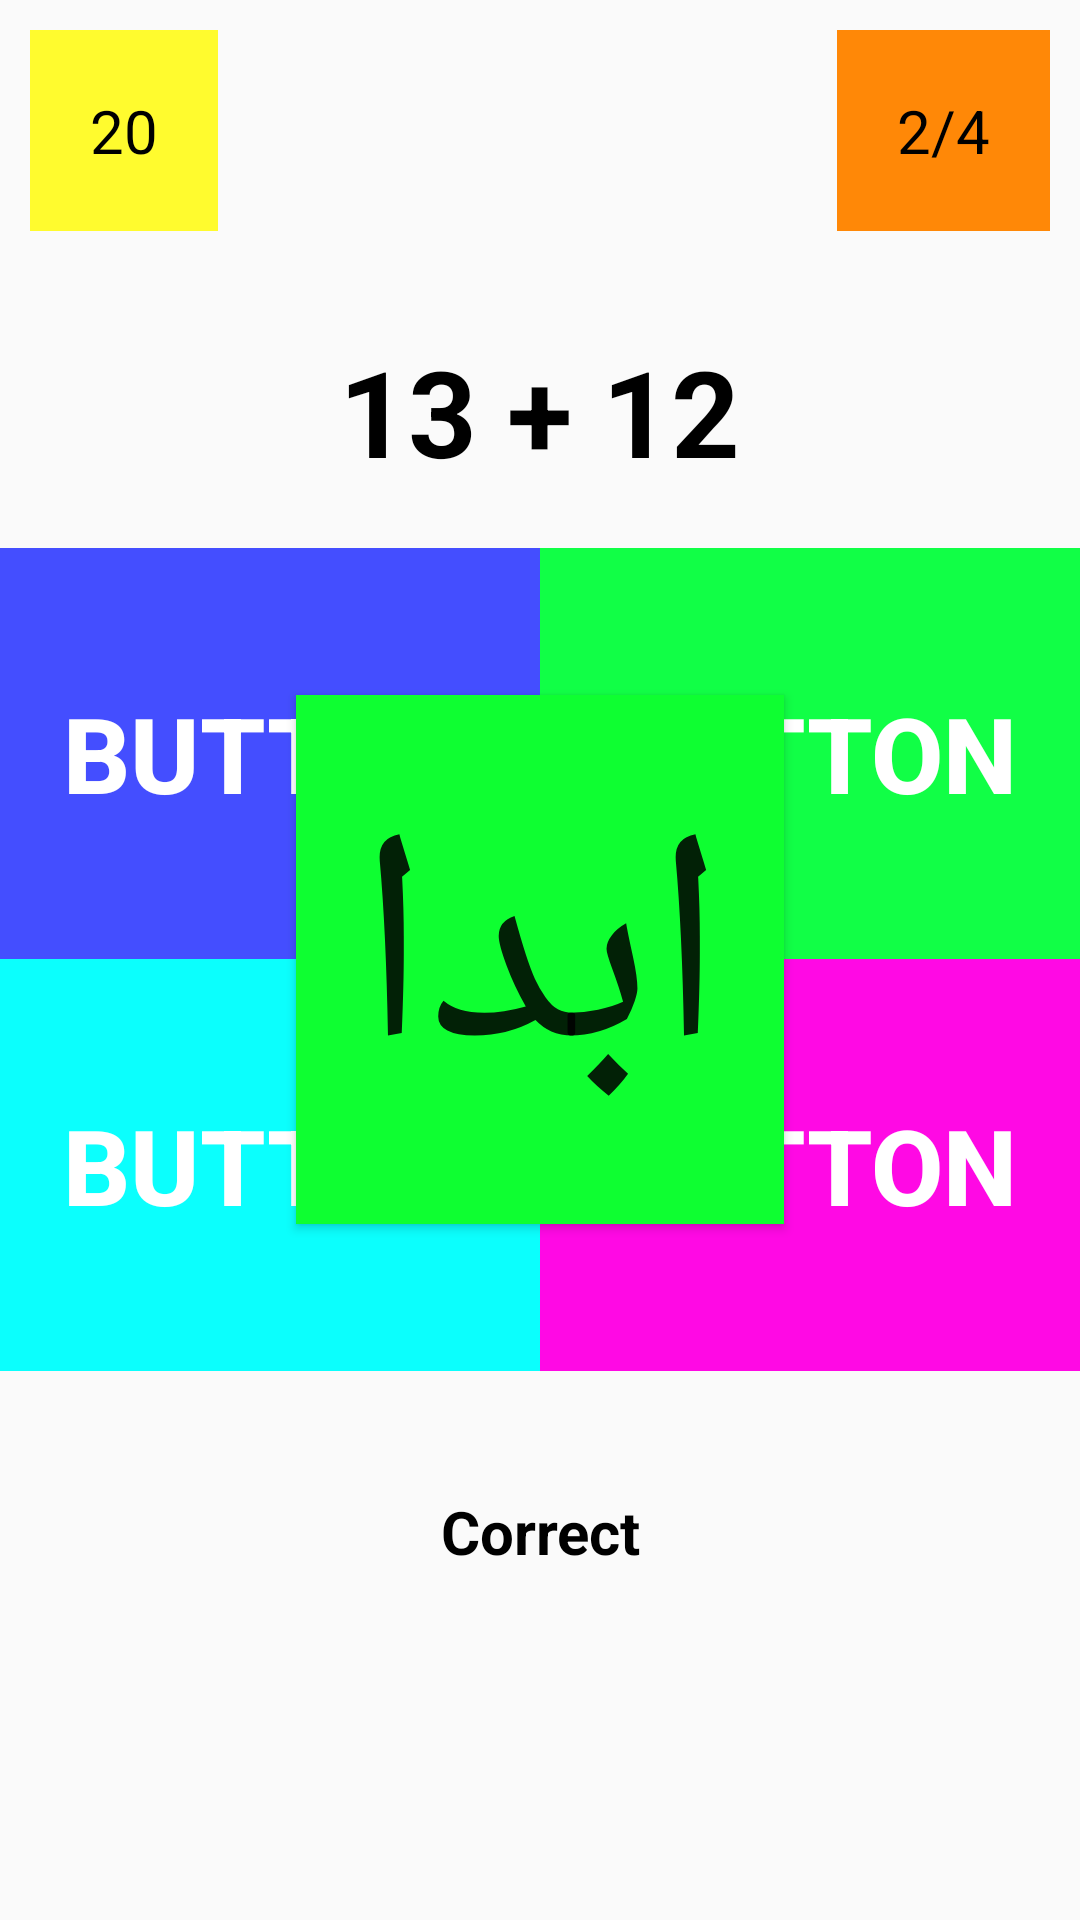

The Android layout XML behind this screen, and the referenced resources:
<!-- AndroidManifest.xml: application theme AppTheme -->
<!-- res/layout/activity_main.xml -->
<?xml version="1.0" encoding="utf-8"?>
<LinearLayout
    xmlns:android="http://schemas.android.com/apk/res/android"
    xmlns:app="http://schemas.android.com/apk/res-auto"
    xmlns:tools="http://schemas.android.com/tools"
    android:layout_width="match_parent"
    android:layout_height="match_parent"
    android:orientation="vertical"
    tools:context=".Addition">


    <RelativeLayout
        android:layout_width="match_parent"
        android:layout_height="match_parent"
        >

        <Button
            android:layout_width="wrap_content"
            android:layout_height="wrap_content"
            android:id="@+id/go_button"
            android:text="ابدا"
            android:textSize="100dp"
            android:layout_centerInParent="true"
            android:padding="20dp"
            android:gravity="center"
            android:background="#ff0eff31"
            />

        <LinearLayout
            android:layout_width="match_parent"
            android:layout_height="match_parent"
            android:orientation="vertical"
            android:id="@+id/design_layout"
            >



    <LinearLayout
        android:layout_width="match_parent"
        android:layout_height="0dp"
        android:layout_weight="1"
        android:orientation="vertical"
        >

        <RelativeLayout
            android:layout_width="match_parent"
            android:layout_height="0dp"
            android:layout_weight="1"
            android:orientation="horizontal"
            >

            <TextView
                android:layout_width="wrap_content"
                android:layout_height="wrap_content"
                android:id="@+id/time_textview"
                android:layout_marginLeft="10dp"
                android:padding="20dp"
                android:layout_alignParentTop="true"
                android:layout_alignParentLeft="true"
                android:layout_margin="10dp"
                android:background="#fffffb2e"
                android:gravity="top|left"
                android:text="20"
                android:textColor="#000"
                android:textSize="20dp" />


            <TextView
                android:layout_width="wrap_content"
                android:layout_height="wrap_content"
                android:layout_alignParentTop="true"
                android:layout_alignParentRight="true"
                android:id="@+id/score_textview"
                android:background="#ffff8807"
                android:text="2/4"
                android:layout_marginLeft="10dp"
                android:padding="20dp"
                android:layout_margin="10dp"
                android:textColor="#000"
                android:textSize="20dp"

                />

        </RelativeLayout>


    </LinearLayout>


    <LinearLayout
        android:layout_width="match_parent"
        android:layout_height="0dp"
        android:layout_weight="1"
        android:gravity="center"
        >

        <TextView
            android:layout_width="wrap_content"
            android:layout_height="wrap_content"
            android:id="@+id/operation_textview"
            android:gravity="center"
            android:text="13 + 12"
            android:textSize="40dp"
            android:textColor="#000"
            android:textStyle="bold"
            />


    </LinearLayout>





    <RelativeLayout
        android:layout_width="match_parent"
        android:layout_height="0dp"
        android:layout_weight="3"
        android:background="@color/category_colors"
        >

        <LinearLayout
            android:layout_width="match_parent"
            android:layout_height="match_parent"
            android:orientation="vertical"
            >

        <LinearLayout
            android:layout_width="match_parent"
            android:layout_height="0dp"
            android:layout_weight="1"
            >

            <Button
                android:layout_width="0dp"
                android:layout_height="match_parent"
                android:layout_weight="1"
                android:id="@+id/button0"
                android:background="#ff444eff"
                android:text="Button"
                android:textColor="#FFF"
                android:textStyle="bold"
                android:textSize="35dp"
                android:onClick="CheckAnswer"
                />

            <Button
                android:id="@+id/button1"
                android:layout_width="0dp"
                android:layout_weight="1"
                android:layout_height="match_parent"
                android:background="#ff11ff46"
                android:text="Button"
                android:textColor="#FFF"
                android:textStyle="bold"
                android:textSize="35dp"
                android:onClick="CheckAnswer"
                />

        </LinearLayout>

        <LinearLayout
            android:layout_width="match_parent"
            android:layout_height="0dp"
            android:layout_weight="1"
            android:orientation="horizontal"
            >

            <Button
                android:id="@+id/button2"
                android:layout_width="0dp"
                android:layout_height="match_parent"
                android:background="#ff0bfffd"
                android:layout_weight="1"
                android:text="Button"
                android:textColor="#FFF"
                android:textStyle="bold"
                android:textSize="35dp"
                android:onClick="CheckAnswer"
                />

            <Button
                android:id="@+id/button3"
                android:layout_width="0dp"
                android:layout_height="match_parent"
                android:background="#ffff09e4"
                android:layout_column="0"
                android:layout_weight="1"
                android:text="Button"
                android:textColor="#FFF"
                android:textStyle="bold"
                android:textSize="35dp"
                android:onClick="CheckAnswer"
                />
        </LinearLayout>


        </LinearLayout>

    </RelativeLayout>


    <LinearLayout
        android:layout_width="match_parent"
        android:layout_height="0dp"
        android:layout_weight="2"
        android:orientation="vertical"
        android:gravity="center_horizontal"
        >
        <TextView
            android:layout_width="wrap_content"
            android:layout_height="wrap_content"
            android:id="@+id/result_textview"
            android:padding="20dp"
            android:gravity="center"
            android:layout_below="@+id/GridLayout1"
            android:layout_centerHorizontal="true"
            android:layout_marginTop="20dp"
            android:textSize="20dp"
            android:textColor="#000"
            android:text="Correct"
            android:textStyle="bold"
            />

    </LinearLayout>




        </LinearLayout>
    </RelativeLayout>



</LinearLayout>
<!-- resources referenced by this layout -->
<resources>
  <color name="category_colors">#8800A0</color>
  <style name="AppTheme" parent="Theme.AppCompat.Light.NoActionBar">
          
          <item name="colorPrimary">@color/colorPrimary</item>
          <item name="colorPrimaryDark">@color/colorPrimaryDark</item>
          <item name="colorAccent">@color/colorAccent</item>
      </style>
  <color name="colorPrimary">#008577</color>
  <color name="colorPrimaryDark">#00574B</color>
  <color name="colorAccent">#D81B60</color>
</resources>
